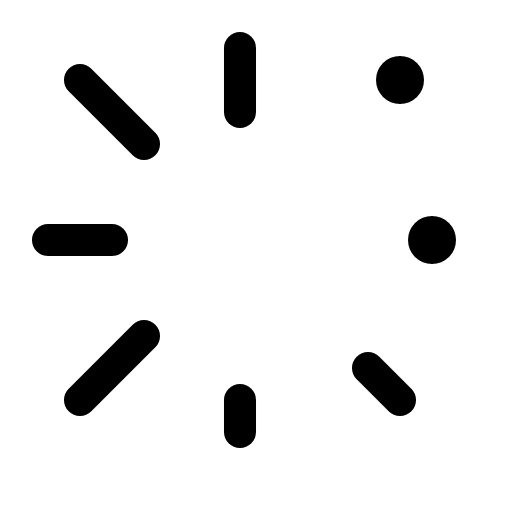
t = 0.00 s
t = 0.43 s: frame unchanged from t = 0.00 s, image omitted
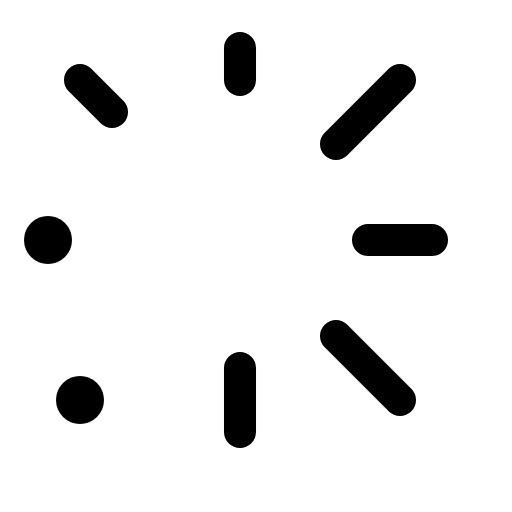
t = 0.87 s
t = 1.30 s: frame unchanged from t = 0.00 s, image omitted
t = 1.73 s: frame unchanged from t = 0.87 s, image omitted
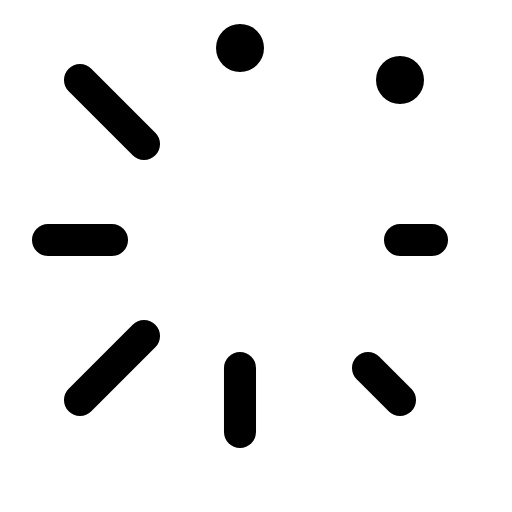
t = 2.17 s

The animated SVG that drew these frames (rendered in a browser with its animation timeline set to each time). Animation: 24 SMIL elements (animate=24); one cycle of 2.60 s, repeats indefinitely.

<svg xmlns="http://www.w3.org/2000/svg" viewBox="0 0 16 16" width="16" height="16" fill="none" stroke="currentColor" stroke-width="1.001" stroke-linecap="round" stroke-linejoin="round"><path d="M7.5 1.5L7.5 3.5"><animate attributeName="d" calcMode="discrete" dur="2.6s" repeatCount="indefinite" keyTimes="0;0.323;0.477;0.631;0.838" values="M7.5 1.5L7.5 3.5;M7.5 1.5L7.5 2.5;M7.5 1.5L7.5 3.5;M7.5 1.5L7.5 2.5;M7.5 1.5L7.5 3.5"/><animate attributeName="visibility" calcMode="discrete" dur="2.6s" repeatCount="indefinite" keyTimes="0;0.4;0.477;0.719;0.838" values="visible;hidden;visible;hidden;visible"/></path><circle fill="currentColor" stroke="none" cx="7.5" cy="1.5" r=".75" visibility="hidden"><animate attributeName="visibility" calcMode="discrete" dur="2.6s" repeatCount="indefinite" keyTimes="0;0.4;0.477;0.719;0.838" values="hidden;visible;hidden;visible;hidden"/></circle><path d="M12.5 2.5L11.5 3.5" visibility="hidden"><animate attributeName="d" calcMode="discrete" dur="2.6s" repeatCount="indefinite" keyTimes="0;0.181;0.362;0.515;0.673" values="M12.5 2.5L11.5 3.5;M12.5 2.5L10.5 4.5;M12.5 2.5L11.5 3.5;M12.5 2.5L10.5 4.5;M12.5 2.5L11.5 3.5"/><animate attributeName="visibility" calcMode="discrete" dur="2.6s" repeatCount="indefinite" keyTimes="0;0.181;0.438;0.515;0.773" values="hidden;visible;hidden;visible;hidden"/></path><circle fill="currentColor" stroke="none" cx="12.5" cy="2.5" r=".75"><animate attributeName="visibility" calcMode="discrete" dur="2.6s" repeatCount="indefinite" keyTimes="0;0.181;0.438;0.515;0.773" values="visible;hidden;visible;hidden;visible"/></circle><path d="M13.5 7.5L12.5 7.5" visibility="hidden"><animate attributeName="d" calcMode="discrete" dur="2.6s" repeatCount="indefinite" keyTimes="0;0.235;0.4;0.554;0.719" values="M13.5 7.5L12.5 7.5;M13.5 7.5L11.5 7.5;M13.5 7.5L12.5 7.5;M13.5 7.5L11.5 7.5;M13.5 7.5L12.5 7.5"/><animate attributeName="visibility" calcMode="discrete" dur="2.6s" repeatCount="indefinite" keyTimes="0;0.235;0.477;0.554;0.838" values="hidden;visible;hidden;visible;hidden"/></path><circle fill="currentColor" stroke="none" cx="13.5" cy="7.5" r=".75"><animate attributeName="visibility" calcMode="discrete" dur="2.6s" repeatCount="indefinite" keyTimes="0;0.235;0.477;0.554;0.838" values="visible;hidden;visible;hidden;visible"/></circle><path d="M12.5 12.5L11.5 11.5"><animate attributeName="d" calcMode="discrete" dur="2.6s" repeatCount="indefinite" keyTimes="0;0.281;0.438;0.592;0.773" values="M12.5 12.5L11.5 11.5;M12.5 12.5L10.5 10.5;M12.5 12.5L11.5 11.5;M12.5 12.5L10.5 10.5;M12.5 12.5L11.5 11.5"/><animate attributeName="visibility" calcMode="discrete" dur="2.6s" repeatCount="indefinite" keyTimes="0;0.181;0.281;0.515;0.592" values="visible;hidden;visible;hidden;visible"/></path><circle fill="currentColor" stroke="none" cx="12.5" cy="12.5" r=".75" visibility="hidden"><animate attributeName="visibility" calcMode="discrete" dur="2.6s" repeatCount="indefinite" keyTimes="0;0.181;0.281;0.515;0.592" values="hidden;visible;hidden;visible;hidden"/></circle><path d="M7.5 13.5L7.5 12.5"><animate attributeName="d" calcMode="discrete" dur="2.6s" repeatCount="indefinite" keyTimes="0;0.323;0.477;0.631;0.838" values="M7.5 13.5L7.5 12.5;M7.5 13.5L7.5 11.5;M7.5 13.5L7.5 12.5;M7.5 13.5L7.5 11.5;M7.5 13.5L7.5 12.5"/><animate attributeName="visibility" calcMode="discrete" dur="2.6s" repeatCount="indefinite" keyTimes="0;0.235;0.323;0.554;0.631" values="visible;hidden;visible;hidden;visible"/></path><circle fill="currentColor" stroke="none" cx="7.5" cy="13.5" r=".75" visibility="hidden"><animate attributeName="visibility" calcMode="discrete" dur="2.6s" repeatCount="indefinite" keyTimes="0;0.235;0.323;0.554;0.631" values="hidden;visible;hidden;visible;hidden"/></circle><path d="M2.5 12.5L4.5 10.5"><animate attributeName="d" calcMode="discrete" dur="2.6s" repeatCount="indefinite" keyTimes="0;0.181;0.362;0.515;0.673" values="M2.5 12.5L4.5 10.5;M2.5 12.5L3.5 11.5;M2.5 12.5L4.5 10.5;M2.5 12.5L3.5 11.5;M2.5 12.5L4.5 10.5"/><animate attributeName="visibility" calcMode="discrete" dur="2.6s" repeatCount="indefinite" keyTimes="0;0.281;0.362;0.592;0.673" values="visible;hidden;visible;hidden;visible"/></path><circle fill="currentColor" stroke="none" cx="2.5" cy="12.5" r=".75" visibility="hidden"><animate attributeName="visibility" calcMode="discrete" dur="2.6s" repeatCount="indefinite" keyTimes="0;0.281;0.362;0.592;0.673" values="hidden;visible;hidden;visible;hidden"/></circle><path d="M1.5 7.5L3.5 7.5"><animate attributeName="d" calcMode="discrete" dur="2.6s" repeatCount="indefinite" keyTimes="0;0.235;0.4;0.554;0.719" values="M1.5 7.5L3.5 7.5;M1.5 7.5L2.5 7.5;M1.5 7.5L3.5 7.5;M1.5 7.5L2.5 7.5;M1.5 7.5L3.5 7.5"/><animate attributeName="visibility" calcMode="discrete" dur="2.6s" repeatCount="indefinite" keyTimes="0;0.323;0.4;0.631;0.719" values="visible;hidden;visible;hidden;visible"/></path><circle fill="currentColor" stroke="none" cx="1.5" cy="7.5" r=".75" visibility="hidden"><animate attributeName="visibility" calcMode="discrete" dur="2.6s" repeatCount="indefinite" keyTimes="0;0.323;0.4;0.631;0.719" values="hidden;visible;hidden;visible;hidden"/></circle><path d="M2.5 2.5L4.5 4.5"><animate attributeName="d" calcMode="discrete" dur="2.6s" repeatCount="indefinite" keyTimes="0;0.281;0.438;0.592;0.773" values="M2.5 2.5L4.5 4.5;M2.5 2.5L3.5 3.5;M2.5 2.5L4.5 4.5;M2.5 2.5L3.5 3.5;M2.5 2.5L4.5 4.5"/><animate attributeName="visibility" calcMode="discrete" dur="2.6s" repeatCount="indefinite" keyTimes="0;0.362;0.438;0.673;0.773" values="visible;hidden;visible;hidden;visible"/></path><circle fill="currentColor" stroke="none" cx="2.5" cy="2.5" r=".75" visibility="hidden"><animate attributeName="visibility" calcMode="discrete" dur="2.6s" repeatCount="indefinite" keyTimes="0;0.362;0.438;0.673;0.773" values="hidden;visible;hidden;visible;hidden"/></circle></svg>
